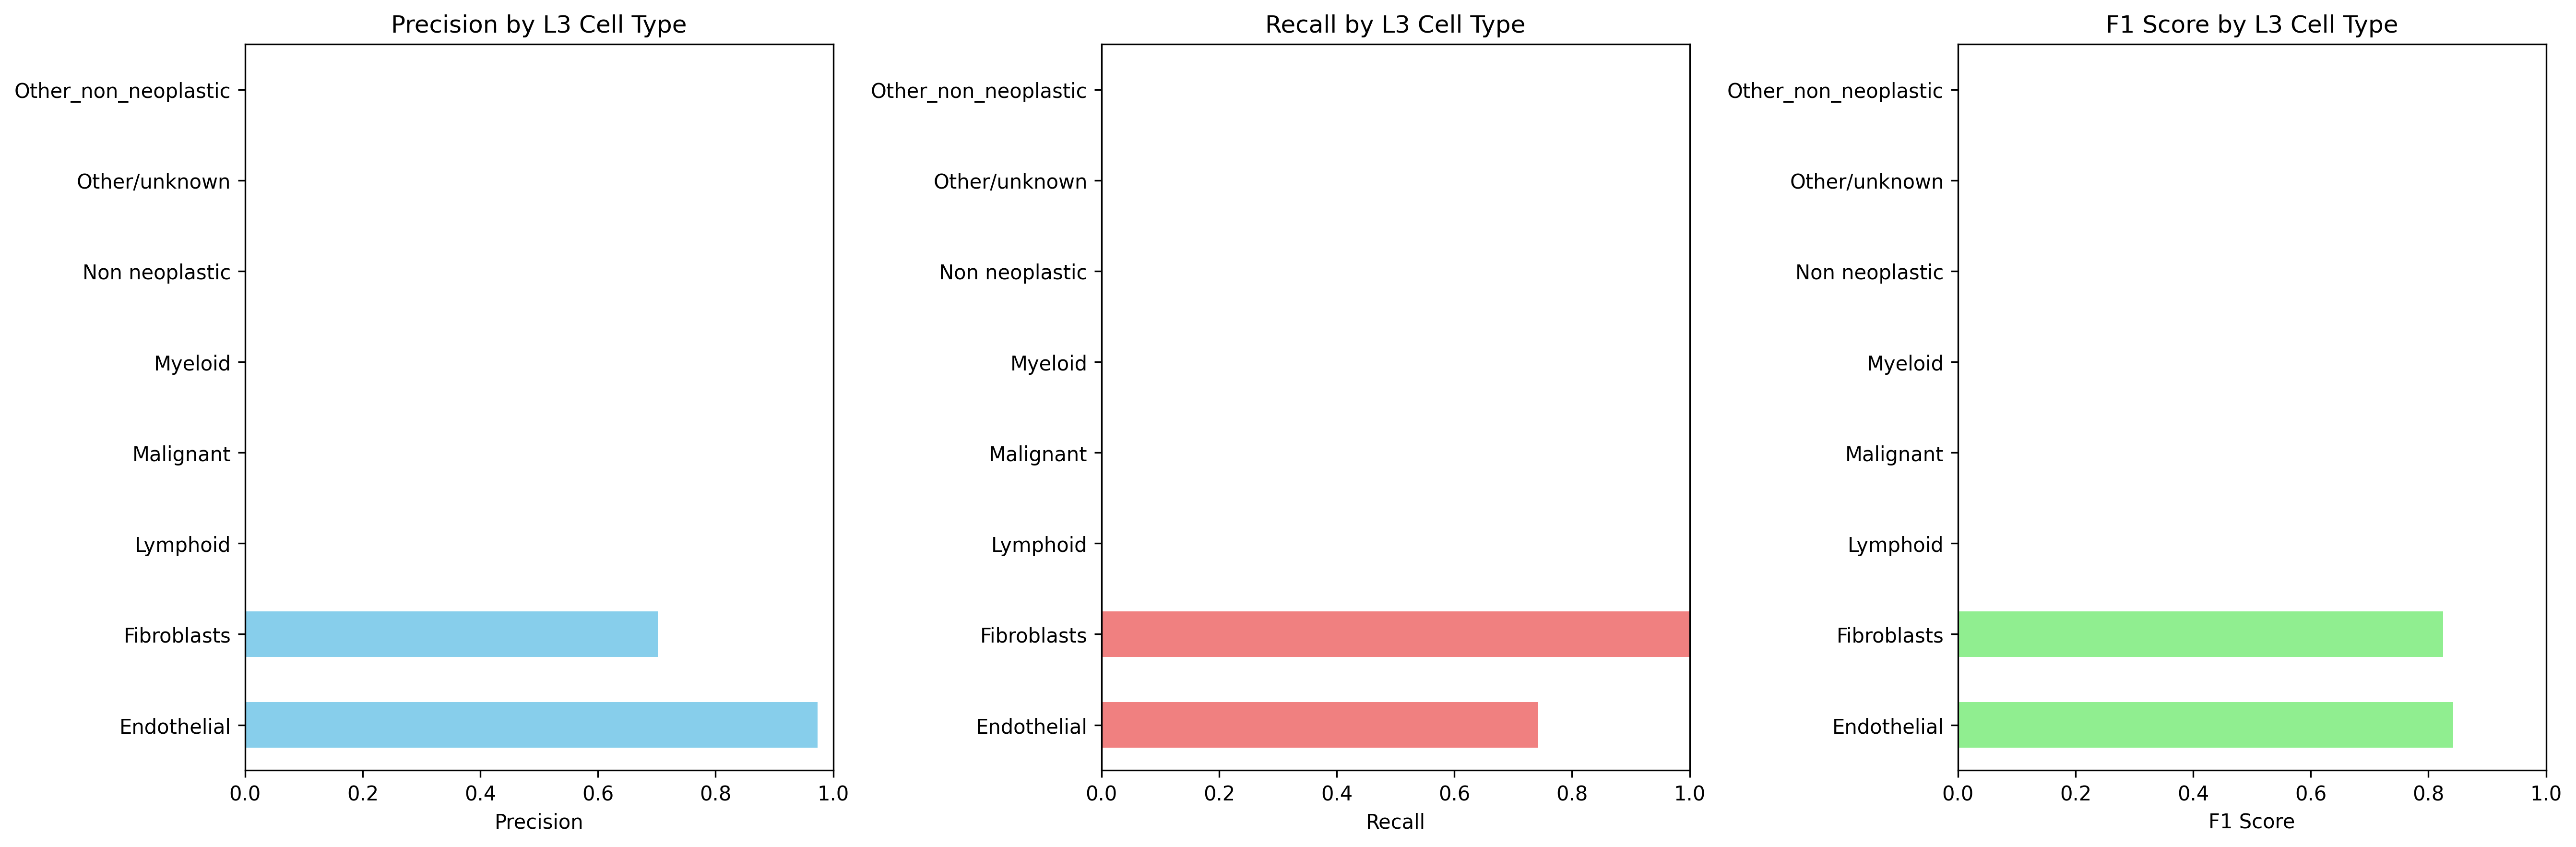

Data behind this chart, as committed beside it:
Cell_Type_L3, precision, recall, f1_score, support
Endothelial, 0.9735, 0.7422, 0.8422, 446.0
Fibroblasts, 0.7016, 1.0, 0.8246, 221.0
Lymphoid, 0.0, 0.0, 0.0, 71.0
Malignant, 0.0, 0.0, 0.0, 1625
Myeloid, 0.0, 0.0, 0.0, 268.0
Non neoplastic, 0.0, 0.0, 0.0, 0.0
Other/unknown, 0.0, 0.0, 0.0, 378.0
Other_non_neoplastic, 0.0, 0.0, 0.0, 9.0
